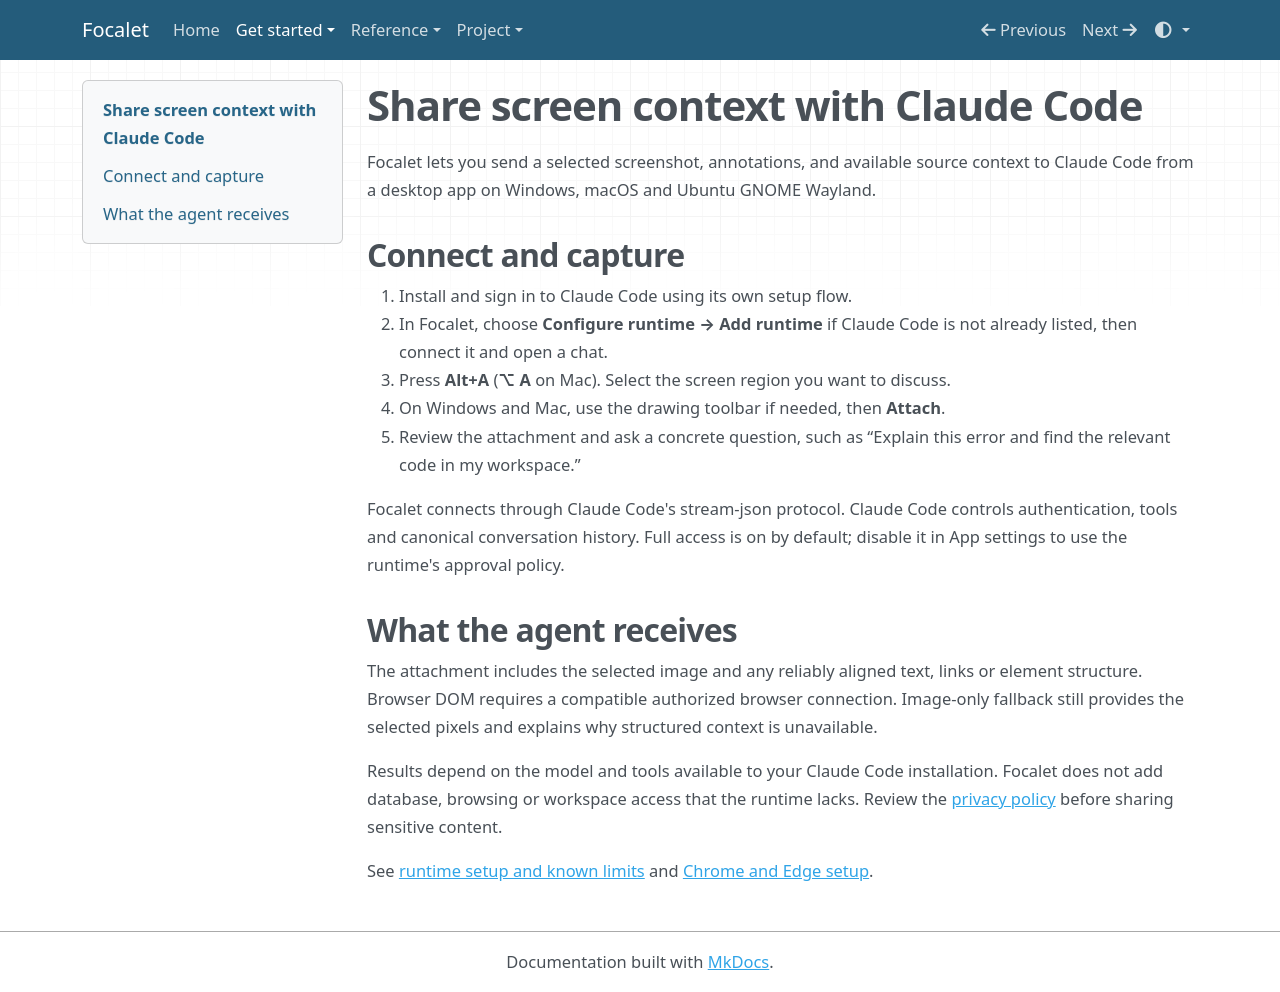

repository: timctho/focalet · page: guides/claude-code/index.html · generator: mkdocs

# Share screen context with Claude Code

Focalet lets you send a selected screenshot, annotations, and available source
context to Claude Code from a desktop app on Windows, macOS and Ubuntu GNOME Wayland.

## Connect and capture

1. Install and sign in to Claude Code using its own setup flow.
2. In Focalet, choose **Configure runtime → Add runtime** if Claude Code is not
   already listed, then connect it and open a chat.
3. Press **Alt+A** (**⌥ A** on Mac). Select the screen region you want to discuss.
4. On Windows and Mac, use the drawing toolbar if needed, then **Attach**.
5. Review the attachment and ask a concrete question, such as “Explain this error
   and find the relevant code in my workspace.”

Focalet connects through Claude Code's stream-json protocol. Claude Code controls
authentication, tools and canonical conversation history. Full access is on by
default; disable it in App settings to use the runtime's approval policy.

## What the agent receives

The attachment includes the selected image and any reliably aligned text, links
or element structure. Browser DOM requires a compatible authorized browser
connection. Image-only fallback still provides the selected pixels and explains
why structured context is unavailable.

Results depend on the model and tools available to your Claude Code installation.
Focalet does not add database, browsing or workspace access that the runtime lacks.
Review the [privacy policy](../privacy.md) before sharing sensitive content.

See [runtime setup and known limits](../install.md#2-choose-the-agent-you-already-have)
and [Chrome and Edge setup](chrome-edge.md).
